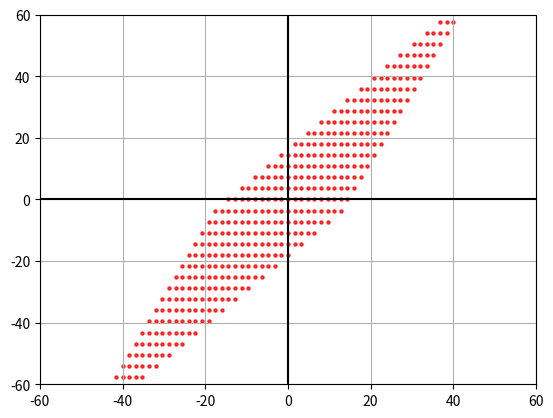

The matplotlib source for this figure: (Note: this script raises an exception after producing the figure.)
# -*- coding: utf-8 -*-
"""Lin-Algeb_Laboratory3_Arcera,Edhnaeripynb

Automatically generated by Colaboratory.

Original file is located at
    https://colab.research.google.com/drive/1BNgHq05TPFyu9UPFNPQI5tzCbIvNSgtT

###ACTIVITY TASK 1

The general linear equation form 
$$ E = 4\hat{x} + 6\hat{y} \\ A = 8\hat{x} + 9\hat{y}$$.

The vector form 
$$ S = \begin{Bmatrix}scalarP\cdot\begin{bmatrix}  4 \\ 6\\\end{bmatrix}, scalarS\cdot \begin{bmatrix} 8 \\ 9\\\end{bmatrix}\end {Bmatrix} $$
"""

import numpy as np
import matplotlib.pyplot as plt

vectorE = np.array([4,6])
vectorA = np.array([8,9])

scalar = np.arange(-4,4,.4)

scalarP, scalarS = np.meshgrid(scalar,scalar)
spanRx = scalarP * vectorE[0] + scalarS * vectorA[0]
spanRy = scalarP * vectorA[1] + scalarS * vectorA[1]
plt.scatter(spanRx, spanRy, s=5, alpha=0.75, color="red")

plt.xlim(-60,60)
plt.ylim(-60,60)
plt.axhline(y=0, color='k')
plt.axvline(x=0, color='k')
plt.grid()
plt.show()

"""###ACTIVITY TASK 2

The general linear equation form
$$ E = 4\hat{x} + 6\hat{y} \\ A = 8\hat{x} - 9\hat{y}$$.

The vector form 
$$ scalarE = \begin{bmatrix} 4 \\ 6\end{bmatrix} , scalarA = \begin{bmatrix} 8 \\ - 9\end{bmatrix}\\ $$
$$ scalarL = \begin{bmatrix} 4 \\ 6\end{bmatrix} , scalarS = \begin{bmatrix} 8 \\ - 9\end{bmatrix}\\ $$
$$ scalarK = \begin{bmatrix} 4 \\ 6\end{bmatrix} , scalarT = \begin{bmatrix} 8 \\ - 9\end{bmatrix}\\ $$
"""

import numpy as np
import matplotlib.pyplot as plt

vectorE = np.array([4,6])
vectorA = np.array([8,-9])

scalarK = np.arange(-1,1,.5)
scalarR = np.arange(-4,4,.4)
scalarB = np.arange(-8,8,.7)

scalarE, scalarA = np.meshgrid(scalarK,scalarK)
scalarL, scalarS = np.meshgrid(scalarR,scalarR)
scalarK, scalarT = np.meshgrid(scalarB,scalarB)

spanRxA = scalarK * vectorE[0] + scalarT * vectorA[0]
spanRyA = scalarK * vectorA[1] + scalarT * vectorA[1]
spanRxB = scalarL * vectorE[0] + scalarS * vectorA[0]
spanRyB = scalarL * vectorB[1] + scalarS * vectorA[1]
spanRxC = scalarE * vectorE[0] + scalarA * vectorA[0]
spanRyC = scalarE * vectorE[1] + scalarA * vectorA[1]

plt.scatter(spanRxA, spanRyA, s=7, alpha=0.85, color="green")
plt.scatter(spanRxB, spanRyB, s=7, alpha=0.85, color="black")
plt.scatter(spanRxC, spanRyC, s=7, alpha=0.85, color="purple")

plt.xlim(-100,100)
plt.ylim(-100,100)
plt.axhline(y=0, color='k')
plt.axvline(x=0, color='k')
plt.grid()
plt.show()